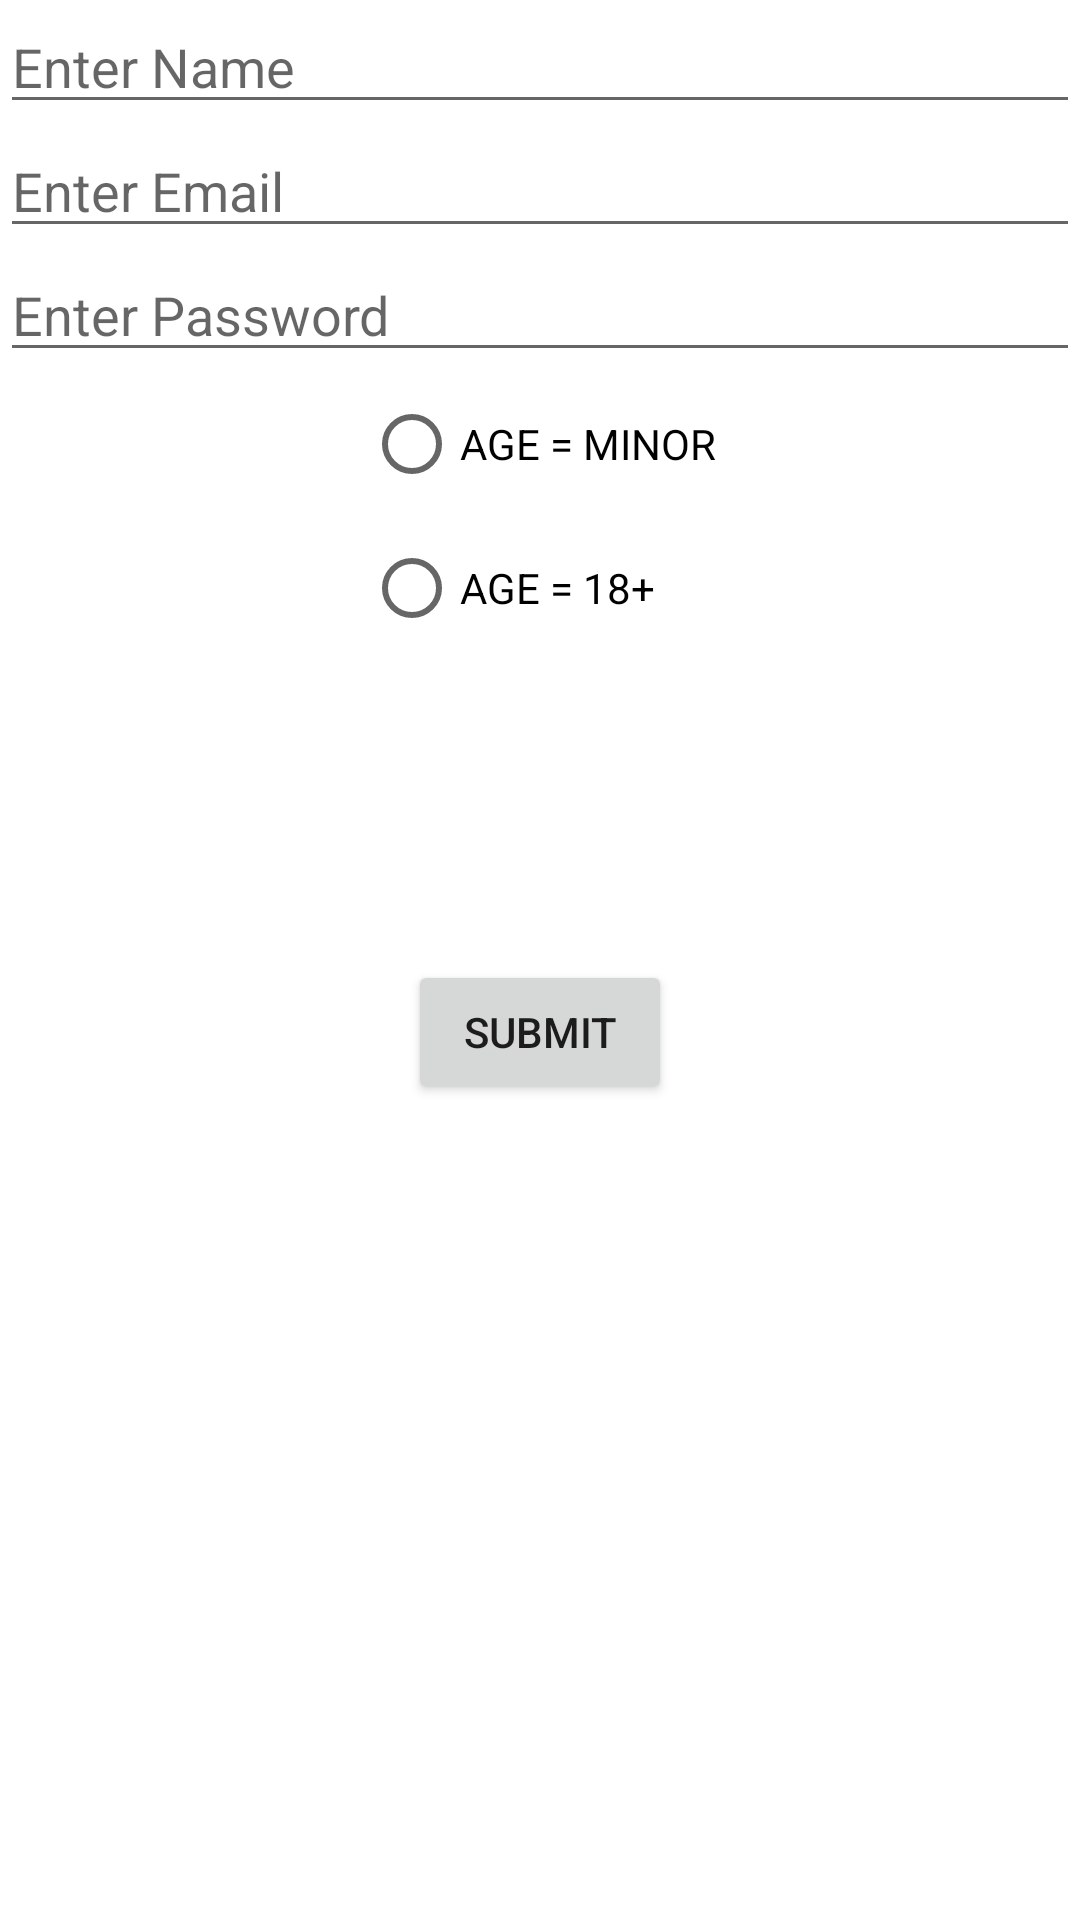

Layout XML and referenced resources for this Android screen:
<!-- AndroidManifest.xml: application theme Theme.ActivityDataSharing -->
<!-- res/layout/activity_main.xml -->
<?xml version="1.0" encoding="utf-8"?>
<LinearLayout
    xmlns:android="http://schemas.android.com/apk/res/android"
    xmlns:app="http://schemas.android.com/apk/res-auto"
    xmlns:tools="http://schemas.android.com/tools"
    android:layout_width="match_parent"
    android:layout_height="match_parent"
    android:orientation="vertical"
    android:gravity="center_horizontal"
    tools:context=".MainActivity">

    <EditText
        android:id="@+id/edtName"
        android:layout_width="match_parent"
        android:layout_height="wrap_content"
        android:hint="@string/hint_name"
        android:inputType="text"
        android:layout_margin="@dimen/margin"/>

    <EditText
        android:id="@+id/edtEmail"
        android:layout_width="match_parent"
        android:layout_height="wrap_content"
        android:hint="@string/hint_email"
        android:inputType="textEmailAddress"
        android:layout_margin="@dimen/margin"/>

    <EditText
        android:id="@+id/edtPassword"
        android:layout_width="match_parent"
        android:layout_height="wrap_content"
        android:hint="@string/hint_password"
        android:inputType="textPassword"
        android:layout_margin="@dimen/margin"/>

    <RadioGroup
        android:id="@+id/radioGroup"
        android:layout_width="wrap_content"
        android:layout_height="wrap_content"
        android:layout_margin="@dimen/margin">

        <RadioButton
            android:id="@+id/rbMinor"
            android:layout_width="wrap_content"
            android:layout_height="wrap_content"
            android:text="@string/minor"/>

        <RadioButton
            android:id="@+id/rbMajor"
            android:layout_width="wrap_content"
            android:layout_height="wrap_content"
            android:text="@string/major"/>

    </RadioGroup>

    <ImageView
        android:id="@+id/imageView"
        android:layout_width="100dp"
        android:layout_height="100dp"
        android:layout_margin="@dimen/margin"
        android:src="@drawable/person"/>

    <Button
        android:id="@+id/btnSubmit"
        android:layout_width="wrap_content"
        android:layout_height="wrap_content"
        android:text="@string/submit"
        android:layout_margin="@dimen/margin"/>

</LinearLayout>
<!-- resources referenced by this layout -->
<resources>
  <string name="hint_email">Enter Email</string>
  <string name="hint_name">Enter Name</string>
  <string name="hint_password">Enter Password</string>
  <string name="major">AGE = 18+</string>
  <string name="minor">AGE = MINOR</string>
  <string name="submit">SUBMIT</string>
  <style name="Theme.ActivityDataSharing" parent="Theme.MaterialComponents.DayNight.DarkActionBar">
          
          <item name="colorPrimary">@color/purple_500</item>
          <item name="colorPrimaryVariant">@color/purple_700</item>
          <item name="colorOnPrimary">@color/white</item>
          
          <item name="colorSecondary">@color/teal_200</item>
          <item name="colorSecondaryVariant">@color/teal_700</item>
          <item name="colorOnSecondary">@color/black</item>
          
          <item name="android:statusBarColor" tools:targetApi="l">?attr/colorPrimaryVariant</item>
          
      </style>
  <!-- not gathered from this repository: default colours our renderer supplied (Android Studio template values) -->
  <color name="purple_500">#FF6200EE</color>
  <color name="purple_700">#FF3700B3</color>
  <color name="teal_200">#FF03DAC5</color>
  <color name="teal_700">#FF018786</color>
  <color name="black">#FF000000</color>
  <color name="white">#FFFFFFFF</color>
</resources>
